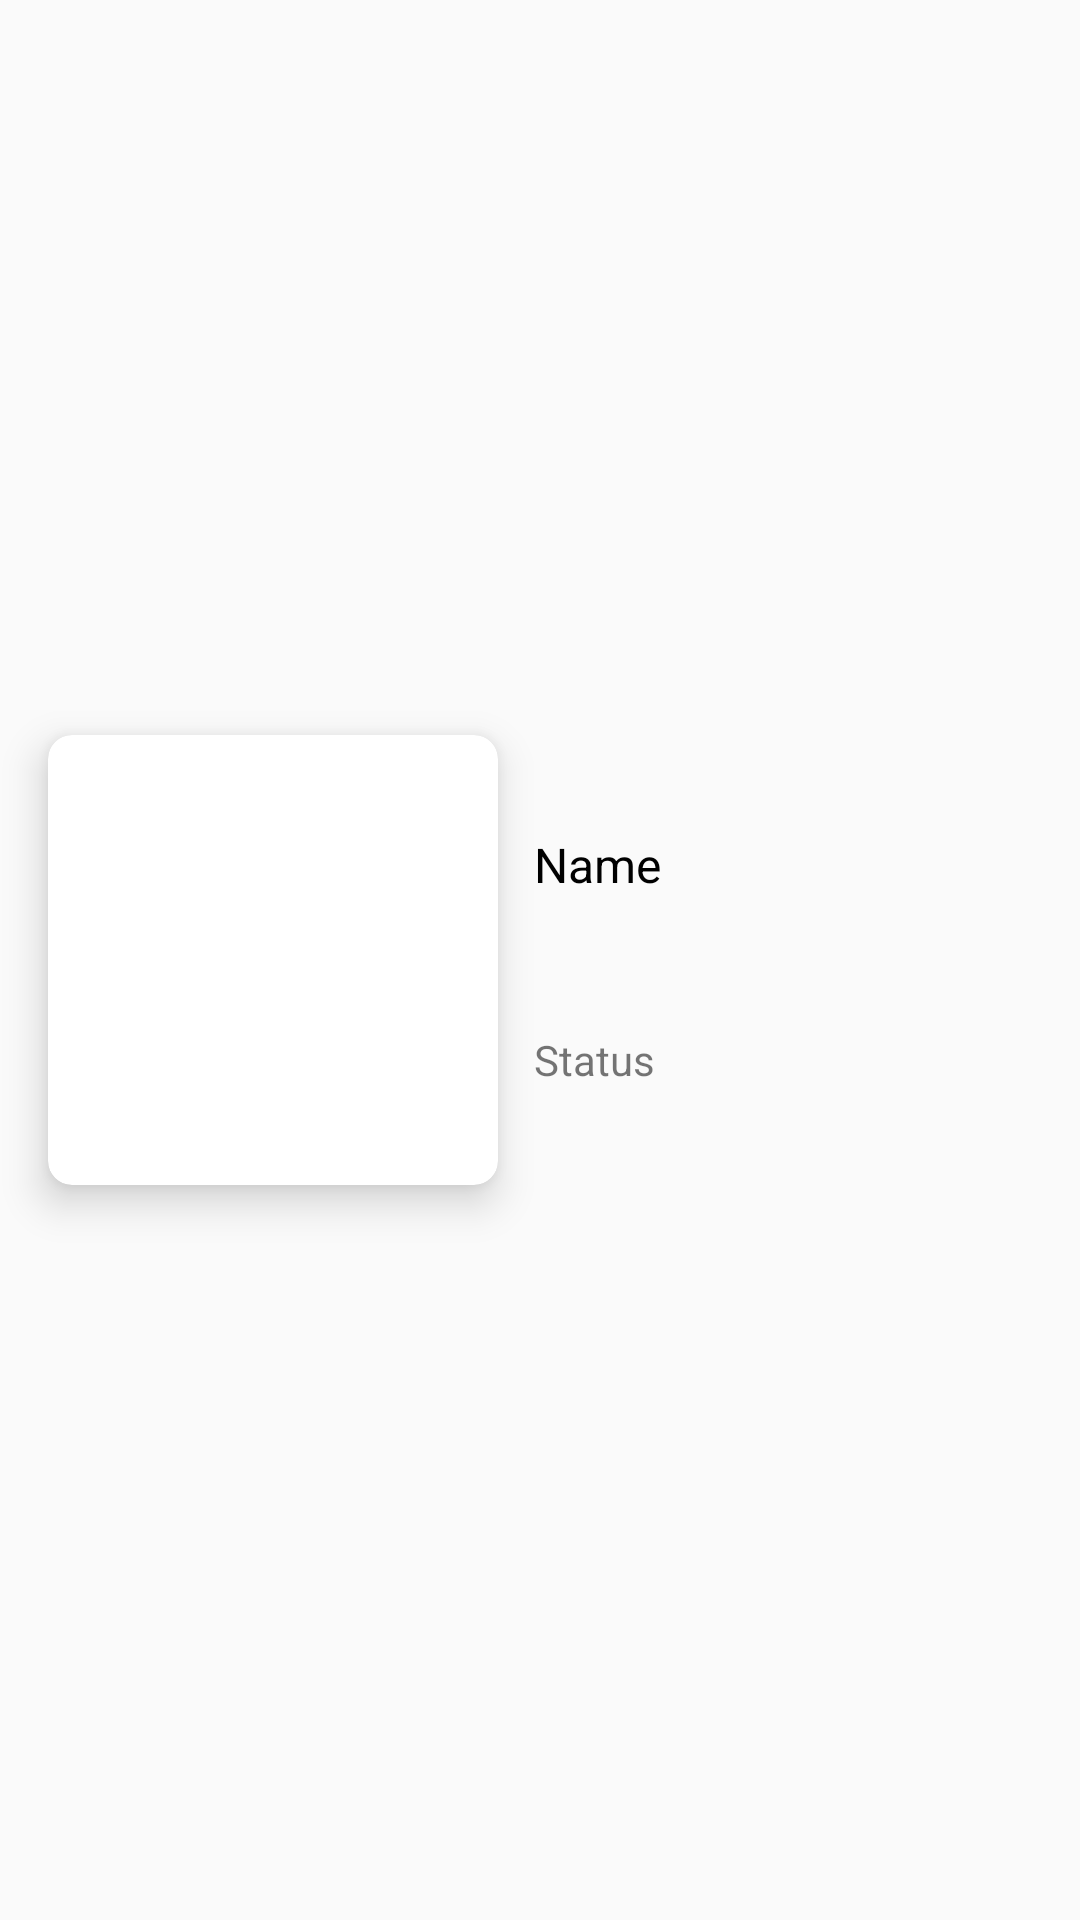

Here is an Android app screen rendered from its layout file. Give the layout XML and the strings, colors and styles it references.
<!-- AndroidManifest.xml: application theme Theme.AndroidApp -->
<!-- res/layout/character_item.xml -->
<?xml version="1.0" encoding="utf-8"?>
<androidx.constraintlayout.widget.ConstraintLayout xmlns:android="http://schemas.android.com/apk/res/android"
    android:layout_width="match_parent"
    android:layout_height="wrap_content"
    xmlns:app="http://schemas.android.com/apk/res-auto">

        <androidx.cardview.widget.CardView
            android:id="@+id/card"
            android:layout_width="150dp"
            android:layout_height="150dp"
            android:layout_margin="16dp"
            app:cardCornerRadius="8dp"
            app:cardElevation="8dp"
            app:layout_constraintBottom_toBottomOf="parent"
            app:layout_constraintStart_toStartOf="parent"
            app:layout_constraintTop_toTopOf="parent">

            <ImageView
                android:id="@+id/imgItemCharacter"
                android:layout_width="match_parent"
                android:layout_height="match_parent"/>
        </androidx.cardview.widget.CardView>

        <TextView
            android:id="@+id/tvItemName"
            android:layout_width="0dp"
            android:layout_height="wrap_content"
            android:layout_margin="12dp"
            android:text="@string/name"
            android:textColor="@color/black"
            android:textSize="16sp"
            app:layout_constraintBottom_toTopOf="@+id/tvItemStatus"
            app:layout_constraintEnd_toEndOf="parent"
            app:layout_constraintStart_toEndOf="@+id/card"
            app:layout_constraintTop_toTopOf="@+id/card" />

        <TextView
            android:id="@+id/tvItemStatus"
            android:layout_width="0dp"
            android:layout_height="wrap_content"
            android:layout_margin="12dp"
            android:text="@string/status"
            app:layout_constraintBottom_toBottomOf="@+id/card"
            app:layout_constraintEnd_toEndOf="parent"
            app:layout_constraintStart_toEndOf="@+id/card"
            app:layout_constraintTop_toBottomOf="@+id/tvItemName" />

</androidx.constraintlayout.widget.ConstraintLayout>
<!-- resources referenced by this layout -->
<resources>
  <string name="name">Name</string>
  <string name="status">Status</string>
  <style name="Theme.AndroidApp" parent="Theme.MaterialComponents.DayNight.NoActionBar.Bridge">
          
          <item name="colorPrimary">@color/purple_500</item>
          <item name="colorPrimaryVariant">@color/purple_700</item>
          <item name="colorOnPrimary">@color/white</item>
          
          <item name="colorSecondary">@color/teal_200</item>
          <item name="colorSecondaryVariant">@color/teal_700</item>
          <item name="colorOnSecondary">@color/black</item>
          
          <item name="android:statusBarColor" tools:targetApi="l">?attr/colorPrimaryVariant</item>
          
      </style>
  <!-- not gathered from this repository: default colours our renderer supplied (Android Studio template values) -->
  <color name="purple_500">#FF6200EE</color>
  <color name="purple_700">#FF3700B3</color>
  <color name="teal_200">#FF03DAC5</color>
  <color name="teal_700">#FF018786</color>
  <color name="black">#FF000000</color>
  <color name="white">#FFFFFFFF</color>
</resources>
